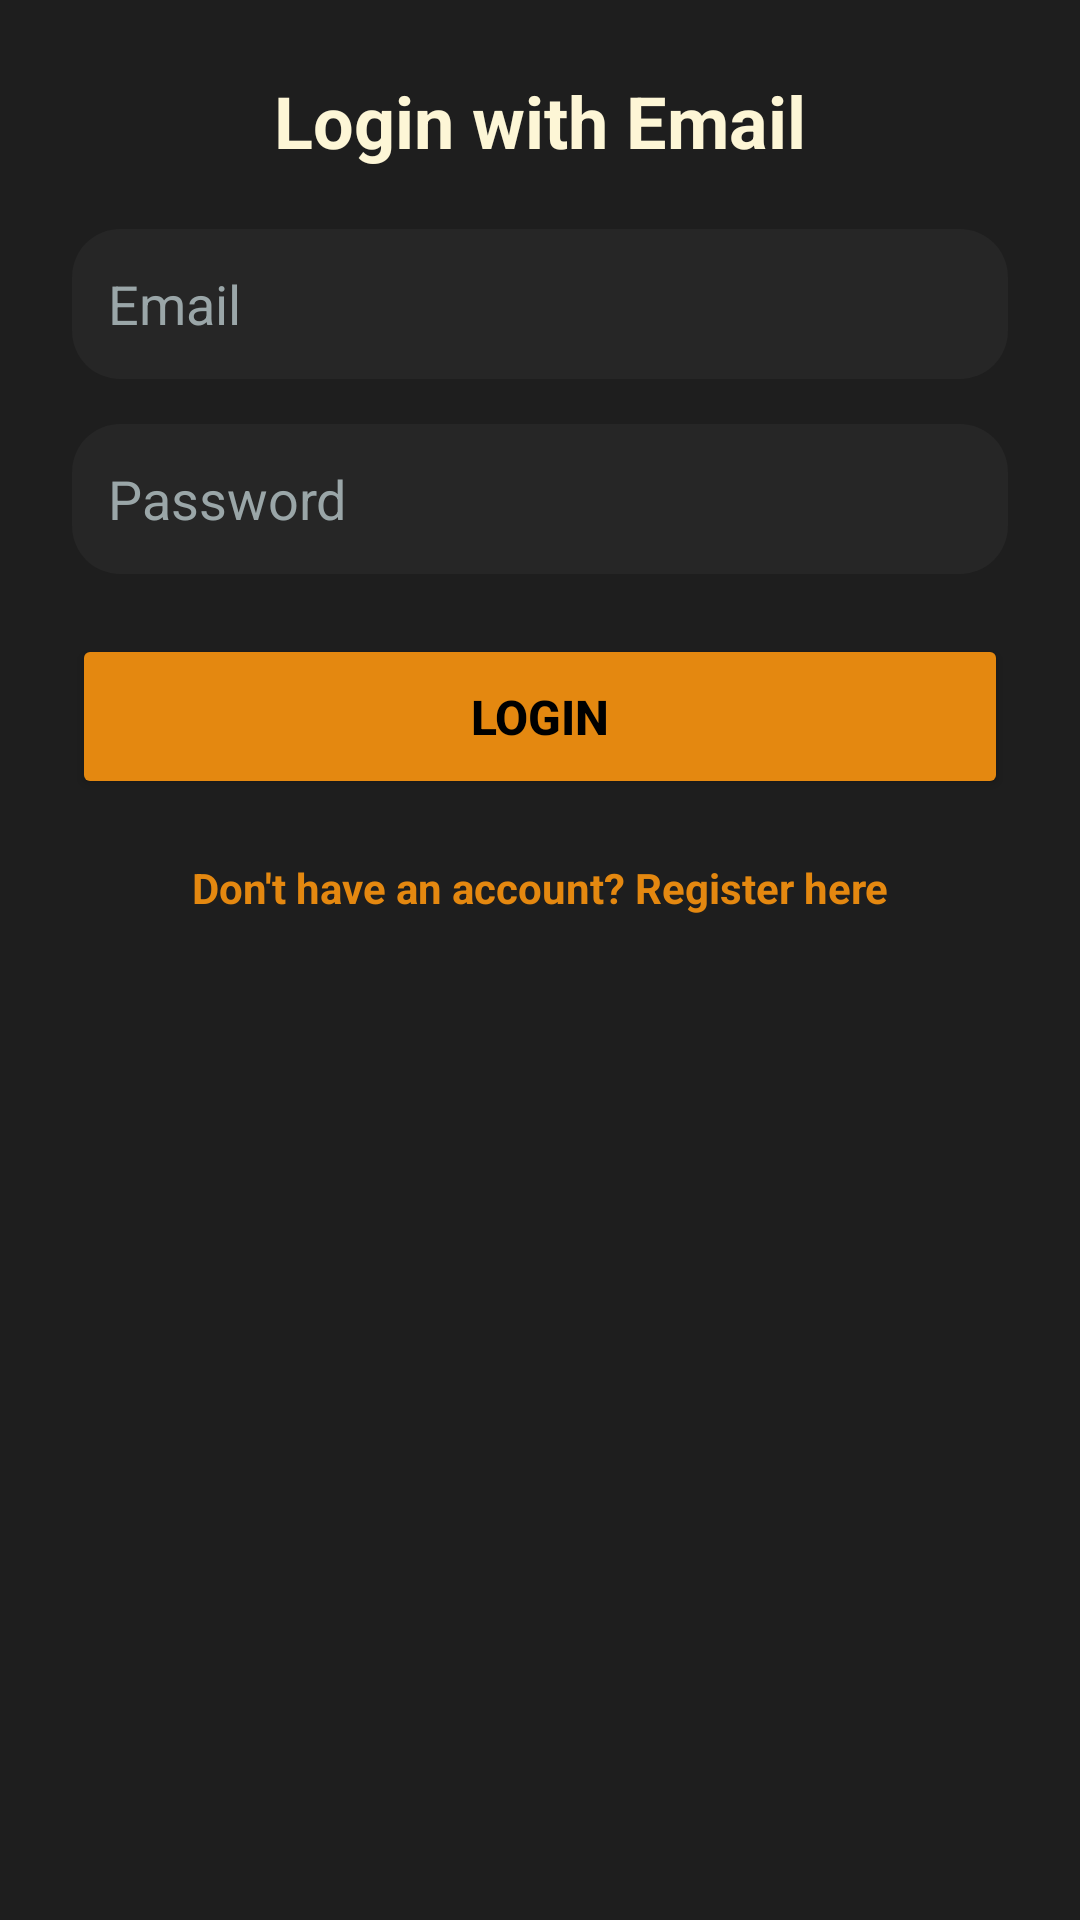

Produce the Android XML layout that renders to this screen, including the resource entries it uses.
<!-- AndroidManifest.xml: application theme Theme.App.Starting -->
<!-- res/layout/layout_bottom_sheet_auth.xml -->
<?xml version="1.0" encoding="utf-8"?>
<LinearLayout xmlns:android="http://schemas.android.com/apk/res/android"
    android:layout_width="match_parent"
    android:layout_height="wrap_content"
    android:background="#1E1E1E"
    android:orientation="vertical"
    android:padding="24dp">

    <TextView
        android:id="@+id/txt_sheet_title"
        android:layout_width="match_parent"
        android:layout_height="wrap_content"
        android:text="Login with Email"
        android:textAlignment="center"
        android:textColor="@color/primary_white"
        android:textSize="24sp"
        android:textStyle="bold"
        android:layout_marginBottom="20dp"/>

    <EditText
        android:id="@+id/edt_sheet_email"
        android:layout_width="match_parent"
        android:layout_height="50dp"
        android:background="@drawable/bg_rounded_card"
        android:hint="Email"
        android:inputType="textEmailAddress"
        android:padding="12dp"
        android:textColor="@color/primary_white"
        android:textColorHint="@color/secondary_white"
        android:layout_marginBottom="15dp"/>

    <EditText
        android:id="@+id/edt_sheet_password"
        android:layout_width="match_parent"
        android:layout_height="50dp"
        android:background="@drawable/bg_rounded_card"
        android:hint="Password"
        android:inputType="textPassword"
        android:padding="12dp"
        android:textColor="@color/primary_white"
        android:textColorHint="@color/secondary_white"
        android:layout_marginBottom="20dp"/>

    <Button
        android:id="@+id/btn_sheet_submit"
        android:layout_width="match_parent"
        android:layout_height="55dp"
        android:backgroundTint="@color/primary_orange"
        android:text="Login"
        android:textColor="@color/black"
        android:textSize="16sp"
        android:textStyle="bold" />

    <TextView
        android:id="@+id/txt_sheet_toggle"
        android:layout_width="match_parent"
        android:layout_height="wrap_content"
        android:layout_marginTop="20dp"
        android:text="Don't have an account? Register here"
        android:textAlignment="center"
        android:textColor="@color/primary_orange"
        android:textStyle="bold" />

</LinearLayout>
<!-- resources referenced by this layout -->
<resources>
  <color name="black">#FF000000</color>
  <color name="primary_orange">#E48810</color>
  <color name="primary_white">#FDF6D6</color>
  <color name="secondary_white">#9AA6A8</color>
  <!-- drawable bg_rounded_card (drawable) -->
  <?xml version="1.0" encoding="utf-8"?>
  <shape xmlns:android="http://schemas.android.com/apk/res/android">
      <solid android:color="@color/bg_surface"/>
      <corners android:radius="16dp" />
  </shape>
  <style name="Theme.App.Starting" parent="Theme.QuizByAI" tools:targetApi="31">
          <item name="android:windowSplashScreenBackground">#000000</item>
  
          <item name="android:windowSplashScreenAnimatedIcon">@mipmap/ic_launcher_round</item>
      </style>
  <color name="bg_surface">#262626</color>
  <style name="Theme.QuizByAI" parent="Base.Theme.QuizByAI" />
  <style name="Base.Theme.QuizByAI" parent="Theme.Material3.DayNight.NoActionBar">
          
          
      </style>
</resources>
